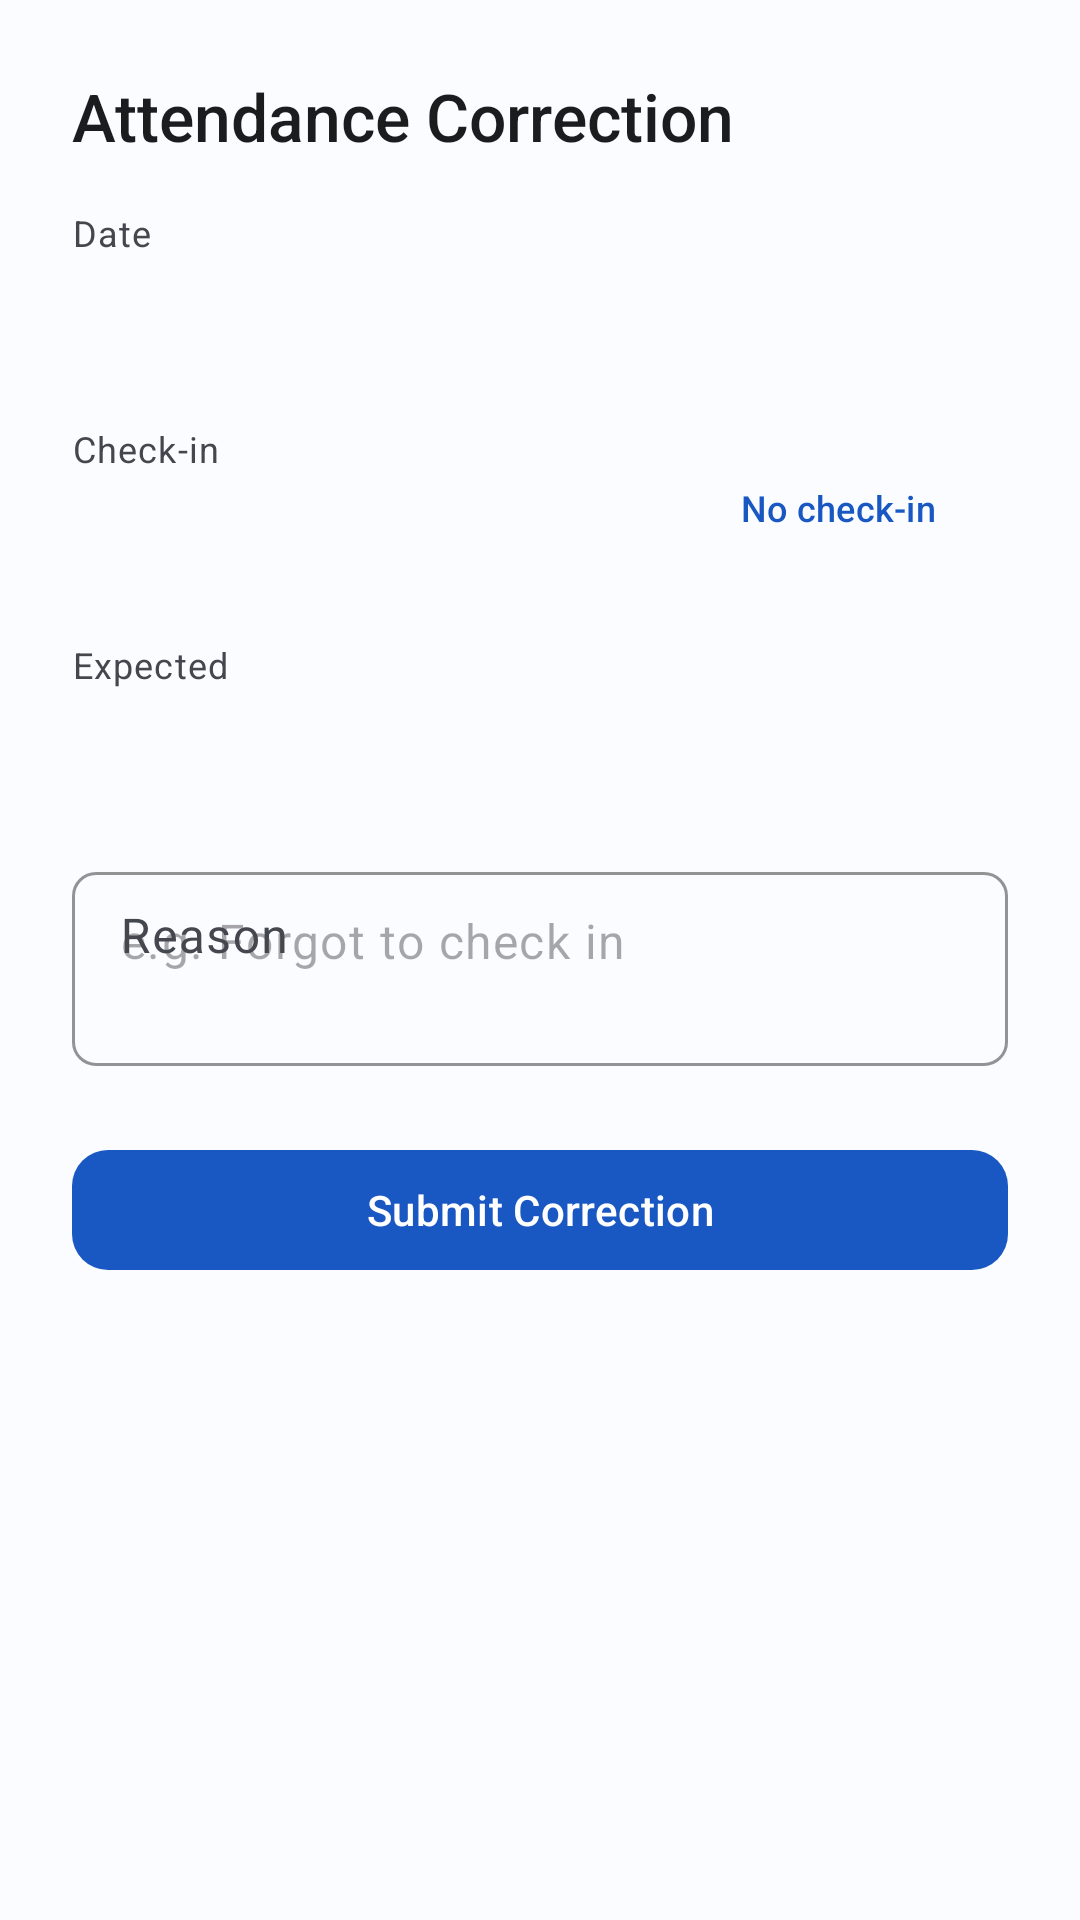

Reconstruct the res/layout file that produces this screen, plus the resources it refers to.
<!-- AndroidManifest.xml: application theme Theme.HRMS -->
<!-- res/layout/dialog_attendance_correction.xml -->
<?xml version="1.0" encoding="utf-8"?>
<LinearLayout xmlns:android="http://schemas.android.com/apk/res/android"
    xmlns:app="http://schemas.android.com/apk/res-auto"
    xmlns:tools="http://schemas.android.com/tools"
    android:layout_width="match_parent"
    android:layout_height="wrap_content"
    android:orientation="vertical"
    android:paddingHorizontal="@dimen/space_xl"
    android:paddingTop="@dimen/space_xl"
    android:paddingBottom="@dimen/space_lg">

    <TextView
        android:id="@+id/textCorrectionDialogTitle"
        style="@style/Widget.HRMS.Dialog.Title"
        android:layout_width="match_parent"
        android:layout_height="wrap_content"
        android:text="@string/attendance_correction_dialog_title" />

    <TextView
        style="@style/Widget.HRMS.Text.Caption"
        android:layout_width="wrap_content"
        android:layout_height="wrap_content"
        android:layout_marginTop="@dimen/space_lg"
        android:text="@string/attendance_correction_label_date" />

    <TextView
        android:id="@+id/textCorrectionDialogDate"
        android:layout_width="match_parent"
        android:layout_height="wrap_content"
        android:layout_marginTop="@dimen/space_xxs"
        android:background="?attr/selectableItemBackground"
        android:clickable="true"
        android:focusable="true"
        android:paddingVertical="@dimen/space_sm"
        android:textAppearance="@style/TextAppearance.HRMS.TitleMedium"
        android:textColor="?attr/colorPrimary"
        tools:text="19 Sep 2026" />

    <LinearLayout
        android:layout_width="match_parent"
        android:layout_height="wrap_content"
        android:layout_marginTop="@dimen/space_lg"
        android:gravity="center_vertical"
        android:orientation="horizontal">

        <LinearLayout
            android:layout_width="0dp"
            android:layout_height="wrap_content"
            android:layout_weight="1"
            android:orientation="vertical">

            <TextView
                style="@style/Widget.HRMS.Text.Caption"
                android:layout_width="wrap_content"
                android:layout_height="wrap_content"
                android:text="@string/attendance_correction_label_actual_checkin" />

            <TextView
                android:id="@+id/textCorrectionDialogActualCheckin"
                android:layout_width="match_parent"
                android:layout_height="wrap_content"
                android:layout_marginTop="@dimen/space_xxs"
                android:background="?attr/selectableItemBackground"
                android:clickable="true"
                android:focusable="true"
                android:paddingVertical="@dimen/space_sm"
                android:textAppearance="@style/TextAppearance.HRMS.TitleMedium"
                android:textColor="?attr/colorPrimary"
                tools:text="10:15 AM" />
        </LinearLayout>

        <com.google.android.material.button.MaterialButton
            android:id="@+id/buttonClearActualCheckin"
            style="@style/Widget.HRMS.Button.Text"
            android:layout_width="wrap_content"
            android:layout_height="wrap_content"
            android:text="@string/attendance_correction_clear_checkin"
            android:textSize="12sp" />
    </LinearLayout>

    <TextView
        style="@style/Widget.HRMS.Text.Caption"
        android:layout_width="wrap_content"
        android:layout_height="wrap_content"
        android:layout_marginTop="@dimen/space_lg"
        android:text="@string/attendance_correction_label_expected_checkin" />

    <TextView
        android:id="@+id/textCorrectionDialogExpectedCheckin"
        android:layout_width="match_parent"
        android:layout_height="wrap_content"
        android:layout_marginTop="@dimen/space_xxs"
        android:background="?attr/selectableItemBackground"
        android:clickable="true"
        android:focusable="true"
        android:paddingVertical="@dimen/space_sm"
        android:textAppearance="@style/TextAppearance.HRMS.TitleMedium"
        android:textColor="?attr/colorPrimary"
        tools:text="09:30 AM" />

    <com.google.android.material.textfield.TextInputLayout
        android:id="@+id/inputLayoutCorrectionReason"
        style="@style/Widget.HRMS.TextInputLayout"
        android:layout_width="match_parent"
        android:layout_height="wrap_content"
        android:layout_marginTop="@dimen/space_lg"
        android:hint="@string/attendance_correction_label_reason">

        <com.google.android.material.textfield.TextInputEditText
            android:id="@+id/editCorrectionReason"
            style="@style/Widget.HRMS.TextInputEditText"
            android:layout_width="match_parent"
            android:layout_height="wrap_content"
            android:gravity="top"
            android:hint="@string/attendance_correction_hint_reason"
            android:inputType="textMultiLine"
            android:minLines="2" />
    </com.google.android.material.textfield.TextInputLayout>

    <com.google.android.material.button.MaterialButton
        android:id="@+id/buttonCorrectionSubmit"
        style="@style/Widget.HRMS.Button.Primary"
        android:layout_width="match_parent"
        android:layout_height="wrap_content"
        android:layout_marginTop="@dimen/space_xl"
        android:text="@string/attendance_correction_submit" />
</LinearLayout>
<!-- resources referenced by this layout -->
<resources>
  <dimen name="space_lg">16dp</dimen>
  <dimen name="space_sm">8dp</dimen>
  <dimen name="space_xl">24dp</dimen>
  <dimen name="space_xxs">2dp</dimen>
  <string name="attendance_correction_clear_checkin">No check-in</string>
  <string name="attendance_correction_dialog_title">Attendance Correction</string>
  <string name="attendance_correction_hint_reason">e.g. Forgot to check in</string>
  <string name="attendance_correction_label_actual_checkin">Check-in</string>
  <string name="attendance_correction_label_date">Date</string>
  <string name="attendance_correction_label_expected_checkin">Expected</string>
  <string name="attendance_correction_label_reason">Reason</string>
  <string name="attendance_correction_submit">Submit Correction</string>
  <dimen name="button_height">48dp</dimen>
  <dimen name="radius_md">12dp</dimen>
  <dimen name="space_md">12dp</dimen>
  <dimen name="radius_sm">8dp</dimen>
  <color name="md_theme_light_primary">@color/hrms_blue_40</color>
  <color name="md_theme_light_onPrimary">@color/hrms_blue_100</color>
  <color name="md_theme_light_primaryContainer">@color/hrms_blue_90</color>
  <color name="md_theme_light_onPrimaryContainer">@color/hrms_blue_10</color>
  <color name="md_theme_light_secondary">@color/hrms_teal_40</color>
  <color name="md_theme_light_onSecondary">#FFFFFF</color>
  <color name="md_theme_light_secondaryContainer">@color/hrms_teal_90</color>
  <color name="md_theme_light_onSecondaryContainer">@color/hrms_teal_20</color>
  <color name="md_theme_light_tertiary">@color/hrms_amber_40</color>
  <color name="md_theme_light_onTertiary">#FFFFFF</color>
  <color name="md_theme_light_tertiaryContainer">@color/hrms_amber_90</color>
  <color name="md_theme_light_onTertiaryContainer">@color/hrms_amber_20</color>
  <color name="md_theme_light_error">@color/hrms_red_40</color>
  <color name="md_theme_light_onError">#FFFFFF</color>
  <color name="md_theme_light_errorContainer">@color/hrms_red_90</color>
  <color name="md_theme_light_onErrorContainer">@color/hrms_red_10</color>
  <color name="md_theme_light_background">@color/hrms_neutral_99</color>
  <color name="md_theme_light_onBackground">@color/hrms_neutral_10</color>
  <color name="md_theme_light_surface">@color/hrms_neutral_99</color>
  <color name="md_theme_light_onSurface">@color/hrms_neutral_10</color>
  <color name="md_theme_light_surfaceVariant">@color/hrms_neutral_variant_90</color>
  <color name="md_theme_light_outline">@color/hrms_neutral_variant_50</color>
  <color name="md_theme_light_outlineVariant">@color/hrms_neutral_variant_80</color>
  <color name="md_theme_light_surfaceContainerLowest">#FFFFFF</color>
  <color name="md_theme_light_surfaceContainerLow">#F5F6FA</color>
  <color name="md_theme_light_surfaceContainer">#EFF0F5</color>
  <color name="md_theme_light_surfaceContainerHigh">#E9EAEF</color>
  <color name="md_theme_light_surfaceContainerHighest">#E3E4E9</color>
  <color name="hrms_blue_40">#1957C2</color>
  <color name="hrms_blue_100">#FFFFFF</color>
  <color name="hrms_blue_90">#D7E2FF</color>
  <color name="hrms_blue_10">#00174A</color>
  <color name="hrms_teal_40">#2E7D6B</color>
  <color name="hrms_teal_90">#B5F1DE</color>
  <color name="hrms_teal_20">#00382D</color>
  <color name="hrms_amber_40">#7C5800</color>
  <color name="hrms_amber_90">#FFDEA6</color>
  <color name="hrms_amber_20">#412D00</color>
  <color name="hrms_red_40">#BA1A1A</color>
  <color name="hrms_red_90">#FFDAD6</color>
  <color name="hrms_red_10">#410002</color>
  <color name="hrms_neutral_99">#FBFCFF</color>
  <color name="hrms_neutral_10">#1A1C1E</color>
  <color name="hrms_neutral_variant_90">#E1E2EC</color>
  <color name="hrms_neutral_variant_30">#44474E</color>
  <color name="hrms_neutral_variant_50">#74777F</color>
  <color name="hrms_neutral_variant_80">#C4C6D0</color>
  <dimen name="radius_lg">16dp</dimen>
  <dimen name="elevation_low">1dp</dimen>
  <dimen name="elevation_medium">3dp</dimen>
</resources>
